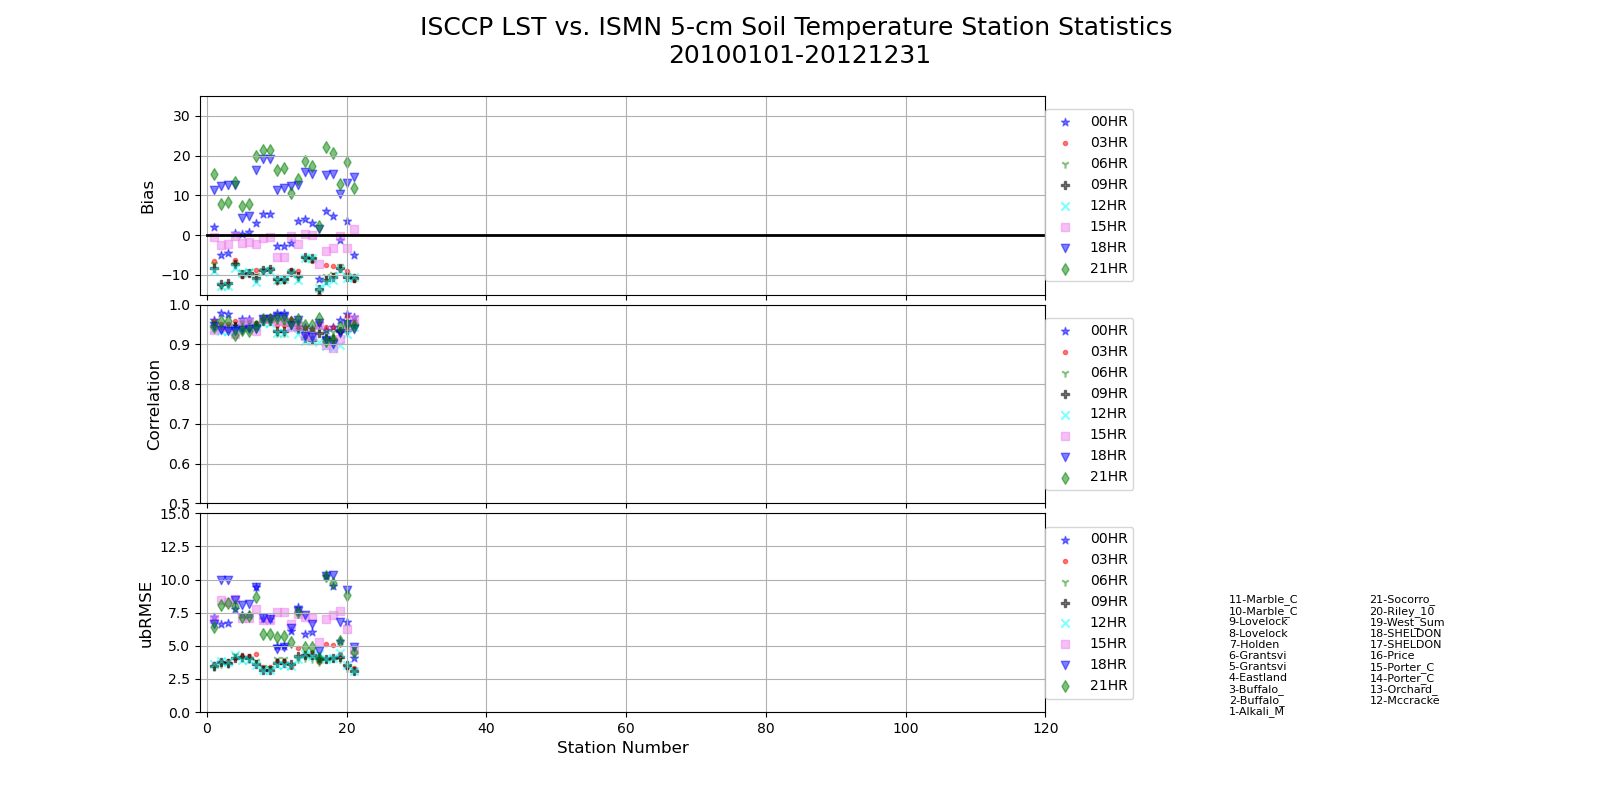

The table this chart was drawn from, first rows:
, Alkali_M, Buffalo_, Buffalo_, Eastland, Grantsvi, Grantsvi, Holden, Lovelock, Lovelock, Marble_C, Marble_C, Mccracke, Orchard_, Porter_C, Porter_C, Price, SHELDON, SHELDON, West_Sum, Riley_10, Socorro_
0, 1.949, -5.027, -4.569, 0.6301, 0.2438, 0.7723, 3.017, 5.345, 5.394, -2.817, -2.663, -1.915, 3.432, 4.046, 3.059, -11.08, 6.15, 4.808, -1.243, 3.557, -4.922
1, -6.507, -12.63, -12.36, -6.143, -10.21, -9.909, -8.901, -9.031, -8.844, -11.81, -11.61, -8.786, -8.989, -5.854, -6.493, -15.2, -7.618, -7.681, -8.511, -9.035, -11.27
2, -7.353, -12.83, -12.64, -7.382, -9.246, -8.994, -9.972, -8.798, -8.544, -11.45, -11.22, -9.031, -10.81, -5.783, -5.981, -14.35, -10.34, -9.738, -7.7, -9.989, -10.77
3, -8.185, -12.33, -12.17, -7.3, -9.801, -9.566, -10.82, -8.851, -8.588, -11.13, -10.92, -9.17, -10.41, -5.468, -5.739, -13.61, -11.36, -10.63, -8.257, -10.58, -10.72
4, -9.008, -12.84, -12.69, -8.195, -9.603, -9.378, -11.68, -9.255, -8.982, -11.29, -11.09, -9.584, -11.39, -5.655, -5.702, -13.3, -12.07, -11.3, -8.842, -10.91, -10.63
5, -0.4223, -2.496, -2.301, -0.1182, -2.086, -1.779, -2.167, -0.7936, -0.5244, -5.616, -5.42, -0.2586, -2.323, 0.2016, 0.08284, -7.324, -4.024, -3.262, -0.3486, -3.368, 1.453
6, 11.35, 12.28, 12.57, 12.72, 4.326, 4.843, 16.47, 19.06, 19.12, 11.29, 11.86, 12.29, 12.72, 15.76, 15.49, 1.593, 15.25, 15.44, 10.38, 13.23, 14.51
7, 15.48, 7.739, 8.436, 13.29, 7.218, 7.817, 19.93, 21.38, 21.3, 16.34, 16.77, 10.72, 14.08, 18.53, 17.37, 2.413, 22.12, 20.65, 12.78, 18.3, 11.95
